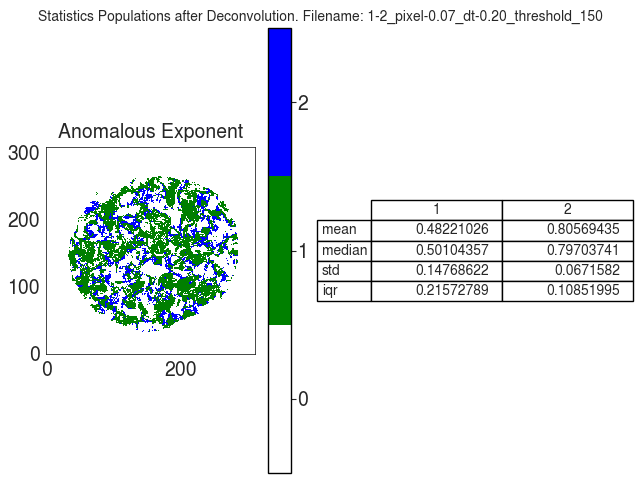

Source data for this figure (header and first rows):
A
, 1, 2
mean, 0.4822, 0.8057
median, 0.501, 0.797
std, 0.1477, 0.06716
iqr, 0.2157, 0.1085
